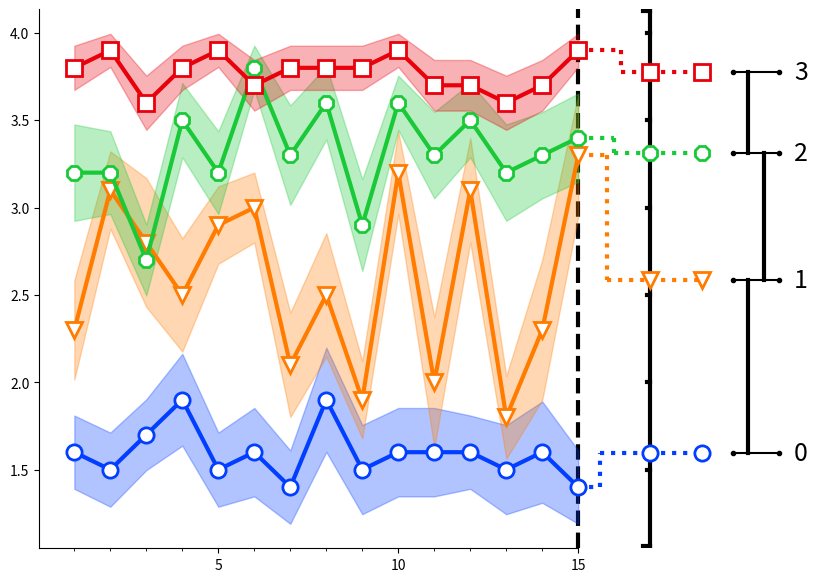

Reproduce this figure in Python. (Note: this script raises an exception after producing the figure.)
"""
Base code from https://github.com/huawei-noah/HEBO
"""

from typing import Optional, Callable, Tuple, Union, Dict, Any, List

import matplotlib.pyplot as plt
import numpy as np
import seaborn as sns
from matplotlib.axes import Axes
from matplotlib.ticker import FixedLocator, MultipleLocator
from scipy.stats import t

COLORS = sns.color_palette("bright") + sns.color_palette("colorblind")
MARKERS = ['o', 'v', '8', 's', 'p', '*', 'h', 'H', 'D', 'd', 'P', 'X', '^', '<', '>']
POINT_TO_INCH = 0.0138889
DEFAULT_MARKER_KWARGS = dict(
    markersize=11,
    fillstyle="full",
    markeredgewidth=2,
    markerfacecolor="white",
)


def remove_x_ticks_beyond(ax: Axes, x_low: float, x_up: float):
    """
    Remove ticks at `z` smaller than `x_low` and greater than `x_up`
    """
    major_ticks = ax.get_xticks()
    minor_ticks = np.vstack(
        [np.linspace(major_ticks[i], major_ticks[i + 1], 6)[1:-1] for i in range(len(major_ticks) - 1)]).flatten()
    minor_ticks = [minor_tick for minor_tick in minor_ticks if x_low <= minor_tick <= x_up]
    ax.set_xticks([x for x in ax.get_xticks() if x_low <= x <= x_up])
    ax.xaxis.set_minor_locator(FixedLocator(minor_ticks))


def get_ax_size(ax: Axes) -> Tuple[float, float]:
    fig = plt.gcf()
    bbox = ax.get_window_extent().transformed(fig.dpi_scale_trans.inverted())
    return bbox.width, bbox.height


def plot_rect(x_start: float, x_split: float, x_end: float, y_start: float,
              y_end: float, fill_start: float = 0, x_fill_max: Optional[float] = None,
              alpha: float = .3, color: Optional = None,
              linestyle=":", linewidth=1, ax: Optional[Axes] = None, marker=None, **markerkwargs):
    """
    Plot a squared line from (x_start, y_start) to (x_end, y_end), splitting the lines at `x_split`
    """
    if x_fill_max is None:
        x_fill_max = x_split
    if ax is None:
        ax = plt.subplot()

    if y_end == y_start:
        x_split = x_end
    p = ax.plot([x_start, x_split], [y_start, y_start], linestyle=linestyle, color=color, linewidth=linewidth, zorder=0)
    color = p[0].get_color()
    # if fill_start > 0:
    #     ax.fill_between([x_start, min(x_fill_max, x_split)], [y_start - fill_start, y_start],
    #                     [y_start + fill_start, y_start],
    #                     alpha=alpha, color=color)
    ax.plot([x_split, x_split], [y_start, y_end], linestyle=linestyle, color=color, linewidth=linewidth, zorder=0)
    ax.plot([x_split, x_end], [y_end, y_end], linestyle=linestyle, color=color, linewidth=linewidth, markevery=[1],
            marker=marker, **markerkwargs)



def plot_mean_std(*args, n_std: Optional[float] = 1,
                  ax: Optional[Axes] = None, alpha: float = .3, errbar: bool = False,
                  lb: Optional[Union[float, np.ndarray]] = None,
                  ub: Optional[Union[float, np.ndarray]] = None,
                  linewidth: int = 3,
                  show_std_error: Optional[bool] = False,
                  ci_level: Optional[float] = None,
                  **plot_mean_kwargs):
    """ Plot mean and std (with fill between) of sequential data Y of shape (n_trials, lenght_of_a_trial)

    Args:
        X: x-values (if None, we will take `range(0, len(Y))`)
        Y: y-values
        n_std: number of std to plot around the mean (if `0` only the mean is plotted)
        ax: axis on which to plot the curves
        color: color of the curve
        alpha: parameter for `fill_between`
        errbar: use error bars instead of shaded area
        ci_level: show confidence interval over the mean at specified level (e.g. 0.95), otherwise uncertainty shows
          n_std std around the mean
        lb: lower bound (to clamp uncertainty region)
        ub: upper bound (to clamp uncertainty region)
        show_std_error: show standard error (std / sqrt(n_samples)) as shadow area around mean curve

    Returns:
        The axis.
    """
    if len(args) == 1:
        Y = args[0]
        X = None
    elif len(args) == 2:
        X, Y = args
    else:
        raise RuntimeError('Wrong number of arguments (should be [X], Y,...)')

    assert len(Y) > 0, 'Y should be a non-empty array, nothing to plot'
    Y = np.atleast_2d(Y)
    if X is None:
        X = np.arange(Y.shape[1])
    assert X.ndim == 1, f'X should be of rank 1, got {X.ndim}'
    mean = Y.mean(0)
    std = Y.std(0)
    if ax is None:
        ax = plt.subplot()

    if len(X) == 0:
        return ax

    if ci_level is not None and len(Y) > 1:
        # student
        t_crit = np.abs(t.ppf((1 - ci_level) / 2, len(Y) - 1))
        n_std = t_crit / np.sqrt(len(Y))
    elif show_std_error:
        n_std = 1 / np.sqrt(len(Y))

    if errbar:
        n_errbars = min(10, len(std))
        errbar_inds = len(std) // n_errbars
        ax.errorbar(X, mean, yerr=n_std * std, errorevery=errbar_inds, linewidth=linewidth, **plot_mean_kwargs)
    else:
        line_plot = ax.plot(X, mean, linewidth=linewidth, **plot_mean_kwargs)

        if n_std > 0 and Y.shape[0] > 1:
            uncertainty_lb = mean - n_std * std
            uncertainty_ub = mean + n_std * std
            if lb is not None:
                uncertainty_lb = np.maximum(uncertainty_lb, lb)
            if ub is not None:
                uncertainty_ub = np.minimum(uncertainty_ub, ub)

            ax.fill_between(X, uncertainty_lb, uncertainty_ub, alpha=alpha, color=line_plot[0].get_c())

    return ax


def get_non_stat_diff_bars(data_y: Dict[str, np.ndarray], min_is_the_best: bool,
                           stat_significance_map: Callable[[str, str], bool]) -> Dict[int, List[Tuple[str, str]]]:
    """
    Returns:
        x_ind_to_bar: entry `i` lists the non-statistical difference intervals (key_start, key_end) that should be
                      plotted at level `i` (levels are defined just to avoid overlap)
    """

    ranked_y_keys = sorted(data_y.keys(), key=lambda k: data_y[k].mean(), reverse=not min_is_the_best)

    bars: List[Tuple[int, int]] = []
    for i in range(len(ranked_y_keys) - 1):
        start_compare = i + 1
        if len(bars) > 0:
            start_compare = max(start_compare, bars[-1][-1] + 1)
        j = start_compare
        while j < len(ranked_y_keys) and not stat_significance_map(ranked_y_keys[i], ranked_y_keys[j]):
            j += 1
        if j > start_compare:
            bars.append((i, j - 1))

    x_ind_to_bar = {}
    for bar in bars:
        done = False
        for j in range(len(x_ind_to_bar)):
            if bar[0] > x_ind_to_bar[j][-1][-1]:  # no overlap
                x_ind_to_bar.get(j).append(bar)
                done = True
                break
        if not done:
            x_ind_to_bar[len(x_ind_to_bar)] = [bar]

    # convert ind bars to key bars
    for i in x_ind_to_bar:
        x_ind_to_bar[i] = list(map(lambda bar_: (ranked_y_keys[bar_[0]], ranked_y_keys[bar_[1]]), x_ind_to_bar[i]))

    return x_ind_to_bar


def get_split_end(sorted_ys: np.ndarray, y_min: float, y_max: float,
                  x_end_curve: float, x_start_legend: float, default_x_split: float,
                  min_dist_btw_labels: float) -> Tuple[np.ndarray, np.ndarray]:
    """
    Given a sorted list of y values, give the y_ends values that can be used such
    that i'th label corresponding to (x_end_curve, sorted_ys[i]) would be printed
     at the end of a line ending at (x_start_legend, y_ends[i])

    Args:
        sorted_ys: sorted list of y values
        y_min: y min limit of the ax
        y_max: y max limit of the ax
        x_end_curve: curves stop at x_end_curve
        x_start_legend: legend should be printed just after x_start legend
        default_x_split: if line is not squared, value of the x_split
        min_dist_btw_labels: minimum vertical distance between two labels
    """
    y_ends = []
    x_splits = []
    upper_y_limit = max((min(sorted_ys) + max(sorted_ys) + min_dist_btw_labels * (len(sorted_ys) - 1)) / 2,
                        max(sorted_ys))

    next_y = y_min
    for i in range(len(sorted_ys)):
        if sorted_ys[i] < next_y:  # cannot be straight
            y_ends.append(next_y)
        else:  # straight
            y_ends.append(sorted_ys[i])

        next_y = y_ends[-1] + min_dist_btw_labels

    if y_ends[-1] > upper_y_limit:  # readjust from largest to smallest
        next_y = upper_y_limit
        for i in range(-1, -len(sorted_ys) - 1, -1):
            if y_ends[i] > next_y:  # is not straight
                y_ends[i] = min(next_y, y_ends[i])

            next_y = y_ends[i] - min_dist_btw_labels

    y_ends = np.array(y_ends)

    if max(y_ends) > y_max or min(y_ends) < y_min:
        y_ends = y_min + (y_ends - min(y_ends)) * (y_max - y_min) / (max(y_ends) - min(y_ends))

    default_x = default_x_split
    n_to_split_x_up = 0
    n_to_split_x_down = 0
    for i in range(len(y_ends)):
        if y_ends[i] == sorted_ys[i]:
            if n_to_split_x_up > 0:
                x_splits.extend(
                    list((x_start_legend - x_end_curve) * np.linspace(0, 1, n_to_split_x_up + 2)[1:-1] + x_end_curve)[
                    ::-1])
                n_to_split_x_up = 0
            if n_to_split_x_down > 0:
                x_splits.extend(
                    list((x_start_legend - x_end_curve) * np.linspace(0, 1, n_to_split_x_down + 2)[1:-1] + x_end_curve))
                n_to_split_x_down = 0
            x_splits.append(default_x)
        elif y_ends[i] < sorted_ys[i]:
            if n_to_split_x_up > 0:
                x_splits.extend(
                    list((x_start_legend - x_end_curve) * np.linspace(0, 1, n_to_split_x_up + 2)[1:-1] + x_end_curve)[
                    ::-1])
                n_to_split_x_up = 0
            n_to_split_x_down += 1
        elif y_ends[i] > sorted_ys[i]:
            if n_to_split_x_down > 0:
                x_splits.extend(
                    list((x_start_legend - x_end_curve) * np.linspace(0, 1, n_to_split_x_down + 2)[1:-1] + x_end_curve))
                n_to_split_x_down = 0
            n_to_split_x_up += 1

    if n_to_split_x_down > 0:
        x_splits.extend(
            list((x_start_legend - x_end_curve) * np.linspace(0, 1, n_to_split_x_down + 2)[1:-1] + x_end_curve)
        )
    if n_to_split_x_up > 0:
        x_splits.extend(
            list((x_start_legend - x_end_curve) * np.linspace(0, 1, n_to_split_x_up + 2)[1:-1] + x_end_curve)[::-1]
        )

    x_splits = np.array(x_splits)
    return y_ends, x_splits


def get_ax_size(ax: Axes) -> Tuple[float, float]:
    fig = plt.gcf()
    bbox = ax.get_window_extent().transformed(fig.dpi_scale_trans.inverted())
    return bbox.width, bbox.height


def plot_curves_with_ranked_legends_paper(
        ax: Axes,
        data_y: Dict[str, np.ndarray],
        data_x: Union[np.ndarray, Dict[str, np.ndarray]],
        data_lb: Optional[Union[Dict[str, np.ndarray], np.ndarray, float]] = None,
        data_ub: Optional[Union[Dict[str, np.ndarray], np.ndarray, float]] = None,
        data_key_to_label: Optional[Union[Dict[str, str], Callable[[str], str]]] = None,
        data_marker: Optional[Dict[str, str]] = None,
        data_color: Optional[Dict[str, str]] = None,
        alpha: float = .3,
        n_std: float = 1,
        label_fontsize: int = 18,
        linewidth: int = 3,
        marker_kwargs: Optional[Dict[str, Any]] = None,
        ci_level: Optional[float] = None,
        show_std_error: Optional[bool] = False,
        min_is_the_best: bool = False,
        stat_significance_map: Optional[Union[Dict[Tuple[str, str], bool], Callable[[Tuple[str, str]], bool]]] = None,
        cd: Optional[float] = None,
        zoom_end_pct: Optional[float] = None
):
    """
    Plot curves with legends written vertically with position corresponding to the final values (final regrets, scores,
    ...) on the right of the plot.

    Args:
        data_lb: lower bound for confidence interval (for instance if values are known to be in [0, 1])
        data_ub: upper bound for confidence interval (for instance if values are known to be in [0, 1])
        data_key_to_label: map from keys of data_y to the labels that should appear as legend
        ci_level: show confidence interval over the mean at specified level (e.g. 0.95), otherwise uncertainty shows
                  n_std std around the mean
        show_std_error: show standard error (std / sqrt(n_samples)) as shadow area around mean curve
        min_is_the_best: whether minimal values are better
        stat_significance_map: a map such that map(k1, k2) is True if the means of k1 and k2 are statistically different
        zoom_end_pct: reset ylimits such that end performances occupies at least `zoom_end_pct` of the screen.

    Returns:
        ax: axis containing the plots
        y_ends: array of vertical positions of the legend
        x_start_legend: x value at which legend lines start
        x_start_legend_text: x value at which labels are written

    """

    if marker_kwargs is None:
        marker_kwargs = DEFAULT_MARKER_KWARGS

    if data_marker is None:
        data_marker = {data_key: MARKERS[i % len(MARKERS)] for i, data_key in enumerate(data_y)}

    if data_key_to_label is None:
        data_key_to_label = {data_k: data_k for data_k in data_y}
    if isinstance(data_key_to_label, dict):
        data_key_to_label_map = lambda k: data_key_to_label.get(k, k)
    else:
        data_key_to_label_map = data_key_to_label

    if isinstance(stat_significance_map, dict):
        stat_significance_map = lambda k1, k2: stat_significance_map.get((k1, k2), False)

    if not isinstance(data_x, dict):
        data_x = {data_key: data_x for data_key in data_y}

    if not isinstance(data_lb, dict):
        data_lb = {data_key: data_lb for data_key in data_y}

    if not isinstance(data_ub, dict):
        data_ub = {data_key: data_ub for data_key in data_y}

    _, ax_height = get_ax_size(ax)

    max_x = -np.inf
    min_x = np.inf

    max_y_end = -np.inf
    min_y_end = np.inf

    value_for_rank_1 = {}
    value_for_rank_2 = {}

    for data_key in data_y:
        y = data_y[data_key]

        if y.ndim == 1:
            y = y.reshape(1, -1)
        value_for_rank_1[data_key] = y[:, -1].mean()
        value_for_rank_2[data_key] = y.mean()

    sorted_data_keys = sorted(data_y.keys(), key=lambda label: (value_for_rank_2[label], value_for_rank_1[label]))
    rank_of_key = {k: i for i, k in enumerate(sorted_data_keys)}

    if data_color is None:
        # data_color = {data_key: COLORS[rank % len(COLORS)] for rank, data_key in enumerate(sorted_data_keys[::-1])}
        data_color = {data_key: COLORS[i % len(COLORS)] for i, data_key in enumerate(data_y)}

    for rank, data_key in enumerate(sorted_data_keys):
        x = data_x[data_key]
        y = data_y[data_key]

        if y.ndim == 1:
            y = y.reshape(1, -1)

        max_x = max(max_x, x[-1])
        min_x = min(min_x, x[0])

        markers_on = np.arange(len(x)) # np.round(np.linspace(0, len(x) - 1, 5)).astype(int)

        marker = data_marker.get(data_key)
        color = data_color.get(data_key)
        if ci_level is not None and len(y) > 1:
            # student
            t_crit = np.abs(t.ppf((1 - ci_level) / 2, len(y) - 1))
            n_std = t_crit / np.sqrt(len(y))
        elif show_std_error:
            n_std = 1 / np.sqrt(len(y))
        plot_mean_std(
            x, y, lb=data_lb[data_key], ub=data_ub[data_key],
            linewidth=linewidth, ax=ax, color=color, alpha=alpha, n_std=n_std,
            marker=marker, markevery=markers_on, **marker_kwargs, zorder=(rank + 1) * 100
        )

        max_y_end = max(y.mean() + n_std * y[:, -1].std(), max_y_end)
        min_y_end = min(y.mean() - n_std * y[:, -1].std(), min_y_end)

    # -------- Plot overall rank ----------

    x_overall = min_x + (max_x - min_x) * 1.1
    if len(sorted_data_keys) > 2:
        x_overall = max(x_overall, max_x + 2)  # 25->2.5

    for i, data_key in enumerate(sorted_data_keys):
        y = data_y[data_key]
        if y.ndim == 1:
            y = y.reshape(1, -1)
        # x_split_overall = (max_x + (x_overall - max_x) * (i + 2) / (len(sorted_data_keys) + 4)) / 2
        x_split_overall = max_x + (x_overall - max_x) * (i + 3) / (len(sorted_data_keys) + 6)
        plot_rect(
            x_start=max_x,
            x_split=x_split_overall,
            x_end=x_overall,
            y_start=y[:, -1].mean(),
            y_end=y.mean(),
            alpha=alpha,
            color=data_color[data_key],
            ax=ax,
            marker=data_marker[data_key],
            linewidth=linewidth,
            **marker_kwargs
        )

    # -------- Plot dotted lines to legend ----------
    ymin, ymax = ax.get_ylim()
    if zoom_end_pct:
        current_pct = (max_y_end - min_y_end) / (ymax - ymin)
        if current_pct < zoom_end_pct:
            gamma = 1 / ((ymax - ymin) - (max_y_end - min_y_end)) * (
                    ymax - ymin - (max_y_end - min_y_end) / zoom_end_pct)
            ymin = ymin + gamma * (min_y_end - ymin)
            ymax = ymax - gamma * (ymax - max_y_end)
            ax.set_ylim(ymin, ymax)

    x_start_legend = min_x + (x_overall - min_x) * 1.09
    if len(sorted_data_keys) > 2:
        x_start_legend = max(x_start_legend, max_x + 2)  # 25->2.5
    min_dist_btw_labels = (ymax - ymin) / ax_height * max(label_fontsize,
                                                          marker_kwargs["markeredgewidth"] + marker_kwargs[
                                                              "markersize"] + 5) * POINT_TO_INCH * 1.5

    default_x_split = (x_overall + x_start_legend) / 2
    y_ends, x_splits = get_split_end(
        sorted_ys=np.array([value_for_rank_2[label] for label in sorted_data_keys]),
        y_min=ymin,
        y_max=ymax,
        x_end_curve=x_overall,
        x_start_legend=x_start_legend,
        default_x_split=default_x_split,
        min_dist_btw_labels=min_dist_btw_labels
    )

    x_start_label = x_start_legend + (max_x - min_x) * .04

    # -------- Plot vertical bars for non-significant results --------
    if stat_significance_map:

        x_ind_to_bar = get_non_stat_diff_bars(data_y=data_y, min_is_the_best=min_is_the_best,
                                              stat_significance_map=stat_significance_map)

        label_offset = 0.05 * (max_x - min_x) * max(1, len(x_ind_to_bar))
        if len(sorted_data_keys) > 2:
            label_offset = max(label_offset, 2)  # 25->2.5
        x_start_label += label_offset

        x_col = np.linspace(x_start_legend, x_start_label, len(set(x_ind_to_bar)) + 5)[2:-1]

        for y_end in y_ends:
            plt.plot([x_col[0], x_col[-1]], [y_end, y_end], marker=".", c='k')

        x_col = x_col[1:-1]

        for x_ind, key_bars in x_ind_to_bar.items():
            for key_bar in key_bars:
                y0 = y_ends[rank_of_key[key_bar[0]]]
                y1 = y_ends[rank_of_key[key_bar[1]]]
                ax.plot([x_col[x_ind], x_col[x_ind]], [y0, y1], c="k", linewidth=3)

    for i, data_key in enumerate(sorted_data_keys):
        y = data_y[data_key]

        if y.ndim == 1:
            y = y.reshape(1, -1)
        fill_start = 0 if len(y) == 1 else y[:, -1].std() * n_std

        plot_rect(
            x_start=x_overall,
            x_split=x_splits[i],
            x_end=x_start_legend,
            y_start=y.mean(),
            y_end=y_ends[i],
            fill_start=fill_start,
            x_fill_max=default_x_split,
            alpha=alpha,
            color=data_color[data_key],
            ax=ax,
            marker=data_marker[data_key],
            linewidth=linewidth,
            **marker_kwargs
        )

        text = data_key_to_label_map(data_key)
        plt.text(x_start_label, y_ends[i], text,
                 fontsize=label_fontsize, va="center", ha="left")

    ax.set_ylim(min(ymin, min(y_ends) - min_dist_btw_labels / 2), max(ymax, max(y_ends) + min_dist_btw_labels / 2))

    # -------- Remove the ticks beyond last x --------
    xlim_min, xlim_max = ax.get_xlim()

    ax.spines['right'].set_visible(False)
    ax.spines['top'].set_visible(False)
    ax.yaxis.tick_left()
    ax.xaxis.tick_bottom()

    ax.xaxis.set_major_locator(MultipleLocator(5))
    ax.xaxis.set_minor_locator(MultipleLocator(1))
    remove_x_ticks_beyond(ax=ax, x_low=-np.inf, x_up=max_x)

    ax.set_xlim(xlim_min, xlim_max)

    ax.spines["bottom"].set_bounds(xlim_min, max_x)



    # -------- Plot vertical line separating plot and legend -------
    ymin, ymax = ax.get_ylim()
    yticks = ax.get_yticks()

    ax.plot([max_x, max_x], [ymin, ymax], linestyle="--", color="k", linewidth=linewidth, zorder=0)



    xepsilon = (max_x-min_x) / 140.
    yepsilon = (ymax-ymin) / 250.

    ax.plot([x_overall, x_overall], [ymin+yepsilon, ymax-yepsilon], linestyle="-", color="k", linewidth=linewidth, zorder=0)
    for tick in ax.get_yticks():
        ax.plot([x_overall-xepsilon, x_overall], [tick, tick], linestyle="-", color="k", linewidth=linewidth, zorder=0)
    ax.plot([x_overall - xepsilon * 2, x_overall], [ymin+yepsilon, ymin+yepsilon], linestyle="-", color="k",
            linewidth=linewidth, zorder=0)
    ax.plot([x_overall - xepsilon * 2, x_overall], [ymax-yepsilon, ymax-yepsilon], linestyle="-", color="k",
            linewidth=linewidth, zorder=0)

    # plt.text(x_overall, ymin - yepsilon * 5, "Average rank", fontsize=label_fontsize, va="center", ha="center")
    ax.set_ylim(ymin, ymax)

    # ------------- Plot Critical Difference Legend -------------------

    # bottom
    # crit_diff_x = x_overall + (x_start_legend - x_overall) * 0.4
    # ax.plot([crit_diff_x, crit_diff_x], [ymin +yepsilon, yepsilon+ ymin+cd], linestyle="-", color="k", linewidth=linewidth, zorder=0)
    # ax.plot([crit_diff_x- xepsilon, crit_diff_x + xepsilon], [yepsilon+ ymin, yepsilon+ ymin], linestyle="-", color="k", linewidth=linewidth, zorder=0)
    # ax.plot([crit_diff_x - xepsilon, crit_diff_x + xepsilon], [yepsilon + ymin  + cd, yepsilon +ymin + cd], linestyle="-", color="k", linewidth=linewidth, zorder=0)

    # ax.text(crit_diff_x + xepsilon*2, cd/2 + ymin, "cd", fontsize=label_fontsize)

    # top
    crit_diff_x = x_overall + (x_start_legend - x_overall) * 0.4
    ax.plot([crit_diff_x, crit_diff_x], [ymax -cd - yepsilon, ymax - yepsilon], linestyle="-", color="k",
            linewidth=linewidth/1.25, zorder=0)

    ax.plot([crit_diff_x - xepsilon, crit_diff_x + xepsilon], [ymax - yepsilon, ymax - yepsilon], linestyle="-",
            color="k", linewidth=linewidth/1.25, zorder=0)
    ax.plot([crit_diff_x - xepsilon, crit_diff_x + xepsilon], [ymax - yepsilon - cd, ymax - yepsilon - cd],
            linestyle="-", color="k", linewidth=linewidth /1.25, zorder=0)

    ax.text(crit_diff_x + xepsilon * 2, ymax - cd / 2, "cd", fontsize=label_fontsize, va="center")

    return ax, y_ends, x_start_legend, x_start_label


if __name__ == '__main__':
    n_methods = 4
    n_iterations = 15
    x_values = np.arange(n_iterations) + 1
    data_y = {}
    for i in range(n_methods):
        ranks = np.random.randint(n_methods, size=(10, n_iterations)) + i
        ranks = np.minimum(np.maximum(ranks, 1), n_methods)
        data_y[str(i)] = ranks

    mapping = lambda x, y: abs(int(x) - int(y)) > 1

    fig, ax = plt.subplots(figsize=(10, 7))
    plot_curves_with_ranked_legends_paper(
        ax=ax,
        data_y=data_y,
        data_x=x_values,
        show_std_error=True,
        min_is_the_best=True,
        stat_significance_map=mapping,
    )
    ax.set_ylabel(f"Average Rank (out of {n_methods})", fontsize=26)
    ax.set_xlabel("Number of iterations", fontsize=24)
    ax.xaxis.set_label_coords(.38, -0.06)
    ax.tick_params(axis='both', which='major', labelsize=18)
    plt.show()
